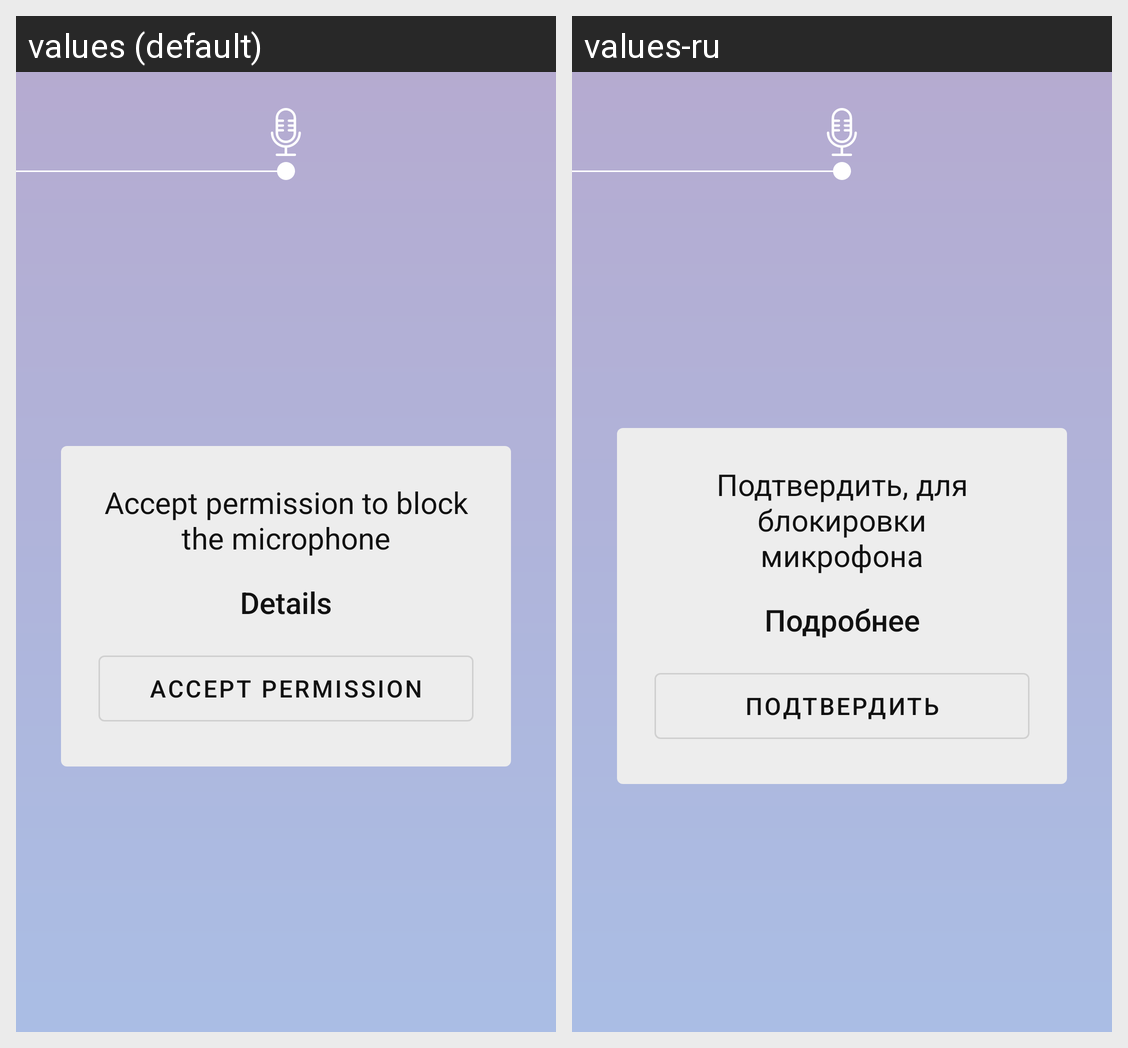

Here is an Android app screen in its default locale and in the app's own translations. Write out the translated-string differences for the strings that appear on this screen.
Android screen res/layout/fragment_read_mic_permissions.xml rendered under 2 locales, left to right: values (default), values-ru. Device: Nexus 5 (rendered at 1080×1920; each locale shown at half size, 540×960, under a caption strip naming it); theme AppTheme.
Strings drawn on this screen, with the default value and each locale's value (text and hints the layout hard-codes, and strings that could not be matched under every locale, appear in the picture but are not listed):

mic_permissions_text
  values: Accept permission to block
      the microphone
  values-ru: Подтвердить, для блокировки
      микрофона

details
  values: Details
  values-ru: Подробнее

accept_permission
  values: Accept permission
  values-ru: Подтвердить
